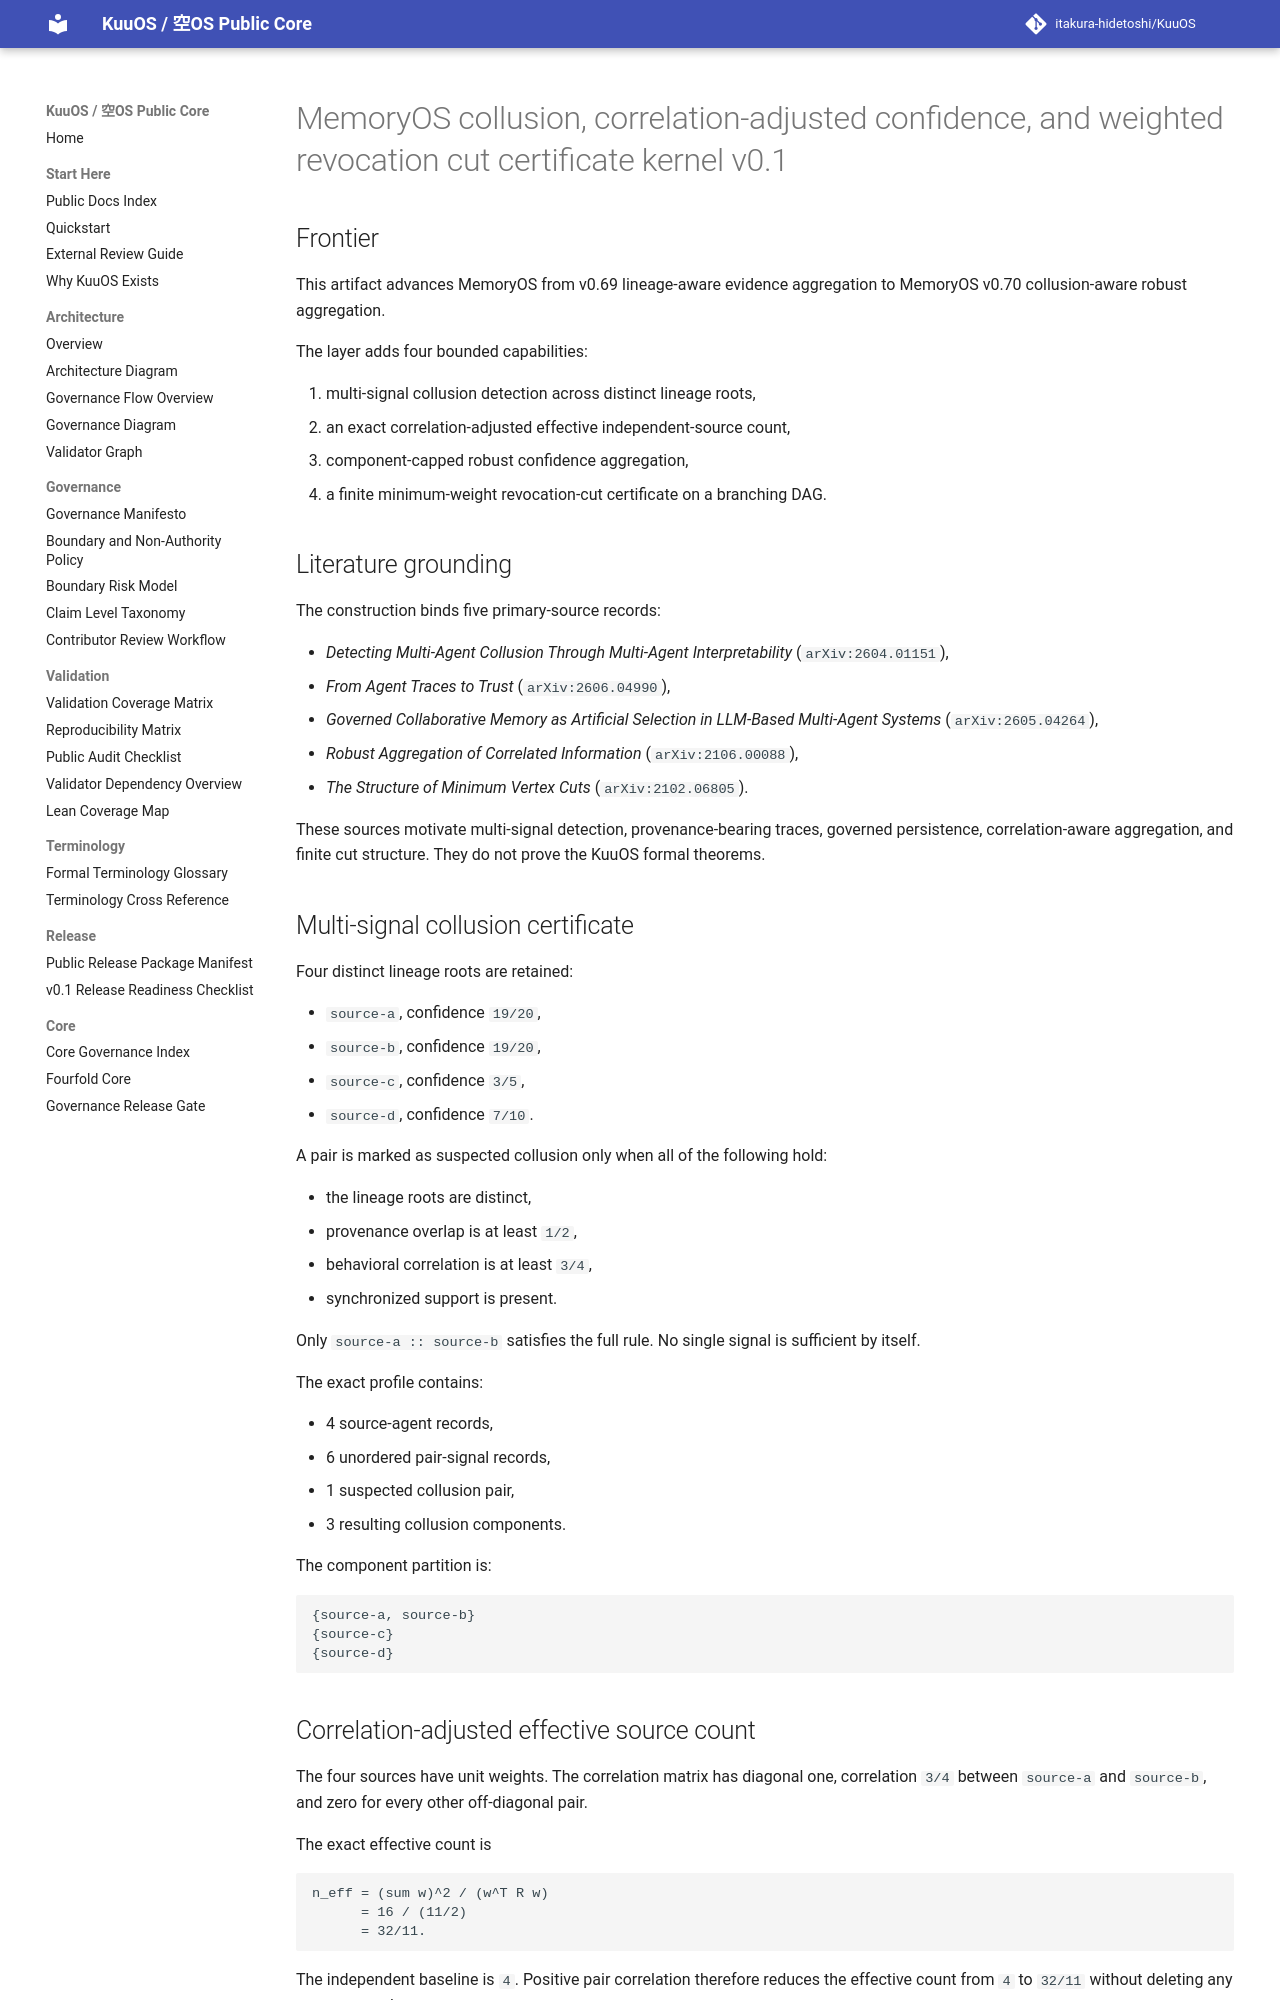

repository: itakura-hidetoshi/KuuOS · page: memoryos_collusion_correlation_weighted_cut_certificate_kernel_v0_1/index.html · generator: mkdocs

# MemoryOS collusion, correlation-adjusted confidence, and weighted revocation cut certificate kernel v0.1

## Frontier

This artifact advances MemoryOS from v0.69 lineage-aware evidence aggregation to
MemoryOS v0.70 collusion-aware robust aggregation.

The layer adds four bounded capabilities:

1. multi-signal collusion detection across distinct lineage roots,
2. an exact correlation-adjusted effective independent-source count,
3. component-capped robust confidence aggregation,
4. a finite minimum-weight revocation-cut certificate on a branching DAG.

## Literature grounding

The construction binds five primary-source records:

- *Detecting Multi-Agent Collusion Through Multi-Agent Interpretability*
  (`arXiv:2604.01151`),
- *From Agent Traces to Trust* (`arXiv:2606.04990`),
- *Governed Collaborative Memory as Artificial Selection in LLM-Based
  Multi-Agent Systems* (`arXiv:2605.04264`),
- *Robust Aggregation of Correlated Information* (`arXiv:2106.00088`),
- *The Structure of Minimum Vertex Cuts* (`arXiv:2102.06805`).

These sources motivate multi-signal detection, provenance-bearing traces,
governed persistence, correlation-aware aggregation, and finite cut structure.
They do not prove the KuuOS formal theorems.

## Multi-signal collusion certificate

Four distinct lineage roots are retained:

- `source-a`, confidence `19/20`,
- `source-b`, confidence `19/20`,
- `source-c`, confidence `3/5`,
- `source-d`, confidence `7/10`.

A pair is marked as suspected collusion only when all of the following hold:

- the lineage roots are distinct,
- provenance overlap is at least `1/2`,
- behavioral correlation is at least `3/4`,
- synchronized support is present.

Only `source-a :: source-b` satisfies the full rule. No single signal is
sufficient by itself.

The exact profile contains:

- 4 source-agent records,
- 6 unordered pair-signal records,
- 1 suspected collusion pair,
- 3 resulting collusion components.

The component partition is:

```text
{source-a, source-b}
{source-c}
{source-d}
```
